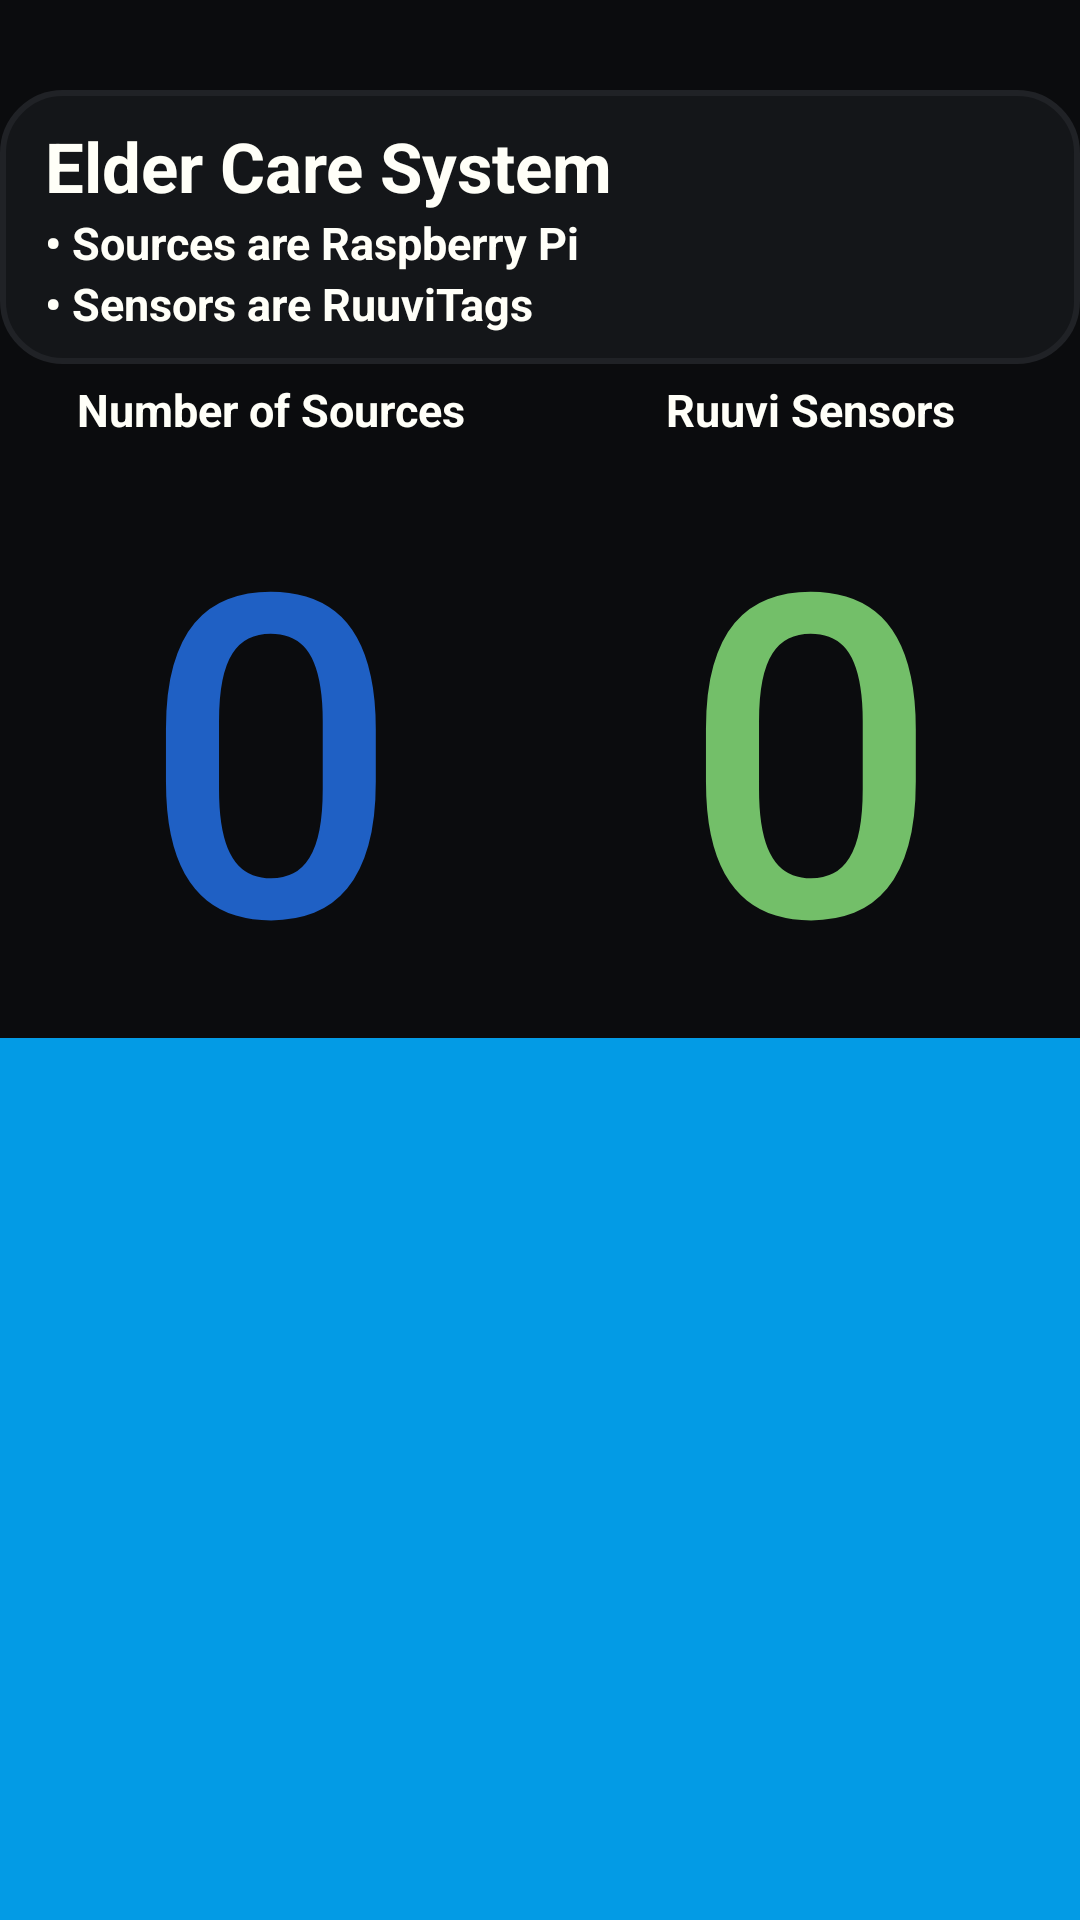

This screen was rendered from an Android layout file. Write that file and the resources it references.
<!-- AndroidManifest.xml: application theme Theme.EldercareSystem -->
<!-- res/layout/activity_main.xml -->
<?xml version="1.0" encoding="utf-8"?>
<androidx.constraintlayout.widget.ConstraintLayout xmlns:android="http://schemas.android.com/apk/res/android"
    xmlns:app="http://schemas.android.com/apk/res-auto"
    xmlns:tools="http://schemas.android.com/tools"
    android:id="@+id/systemView"
    android:layout_width="match_parent"
    android:layout_height="match_parent"
    android:background="#0B0C0E"
    tools:context=".MainActivity">

    <LinearLayout
        android:id="@+id/linearLayout2"
        android:layout_width="match_parent"
        android:layout_height="wrap_content"
        android:layout_marginTop="30dp"
        android:background="@drawable/textview_border"
        android:orientation="vertical"
        android:paddingBottom="10dp"
        android:paddingLeft="15dp"
        android:paddingTop="10dp"
        app:layout_constraintEnd_toEndOf="parent"
        app:layout_constraintStart_toStartOf="parent"
        app:layout_constraintTop_toTopOf="parent">

        <TextView
            android:id="@+id/textView6"
            android:layout_width="match_parent"
            android:layout_height="wrap_content"
            android:layout_weight="2"
            android:text="Elder Care System"
            android:textColor="#FFFFF8"
            android:textSize="23sp"
            android:textStyle="bold" />

        <TextView
            android:id="@+id/textView7"
            android:layout_width="match_parent"
            android:layout_height="wrap_content"
            android:layout_weight="1"
            android:text="• Sources are Raspberry Pi"
            android:textColor="#FFFFF8"
            android:textSize="15sp"
            android:textStyle="bold" />

        <TextView
            android:id="@+id/textView8"
            android:layout_width="match_parent"
            android:layout_height="wrap_content"
            android:layout_weight="1"
            android:text="• Sensors are RuuviTags"
            android:textColor="#FFFFF8"
            android:textSize="15sp"
            android:textStyle="bold" />
    </LinearLayout>

    <LinearLayout
        android:id="@+id/linearLayout"
        android:layout_width="0dp"
        android:layout_height="wrap_content"
        android:orientation="horizontal"
        app:layout_constraintEnd_toEndOf="parent"
        app:layout_constraintStart_toStartOf="parent"
        app:layout_constraintTop_toBottomOf="@+id/linearLayout2">

        <TextView
            android:id="@+id/textView11"
            android:layout_width="match_parent"
            android:layout_height="wrap_content"
            android:layout_weight="1"
            android:gravity="center"
            android:paddingTop="5dp"
            android:text="Number of Sources"
            android:textColor="#FFFFF8"
            android:textSize="15sp"
            android:textStyle="bold" />

        <TextView
            android:id="@+id/textView22"
            android:layout_width="match_parent"
            android:layout_height="wrap_content"
            android:layout_weight="1"
            android:gravity="center"
            android:paddingTop="5dp"
            android:text="Ruuvi Sensors"
            android:textColor="#FFFFF8"
            android:textSize="15sp"
            android:textStyle="bold"
            tools:layout_editor_absoluteY="259dp" />
    </LinearLayout>

    <LinearLayout
        android:id="@+id/linearLayout3"
        android:layout_width="0dp"
        android:layout_height="wrap_content"
        android:orientation="horizontal"
        app:layout_constraintEnd_toEndOf="parent"
        app:layout_constraintStart_toStartOf="parent"
        app:layout_constraintTop_toBottomOf="@+id/linearLayout">

        <TextView
            android:id="@+id/textView1"
            android:layout_width="match_parent"
            android:layout_height="wrap_content"
            android:layout_weight="1"
            android:gravity="center"
            android:text="0"
            android:textAppearance="@style/TextAppearance.AppCompat.Body2"
            android:textColor="#1F60C4"
            android:textSize="150sp"
            tools:layout_editor_absoluteY="121dp" />

        <TextView
            android:id="@+id/textView2"
            android:layout_width="match_parent"
            android:layout_height="wrap_content"
            android:layout_weight="1"
            android:gravity="center"
            android:text="0"
            android:textAppearance="@style/TextAppearance.AppCompat.Body2"
            android:textColor="#73BF69"
            android:textSize="150sp"
            tools:layout_editor_absoluteY="121dp" />

    </LinearLayout>

    <ListView
        android:id="@+id/locationListView"
        android:layout_width="0dp"
        android:layout_height="0dp"
        android:background="#039BE5"
        app:layout_constraintBottom_toBottomOf="parent"
        app:layout_constraintEnd_toEndOf="parent"
        app:layout_constraintStart_toStartOf="parent"
        app:layout_constraintTop_toBottomOf="@+id/linearLayout3" />


</androidx.constraintlayout.widget.ConstraintLayout>
<!-- resources referenced by this layout -->
<resources>
  <!-- drawable textview_border (drawable) -->
  <?xml version="1.0" encoding="utf-8"?>
  <shape xmlns:android="http://schemas.android.com/apk/res/android">
      android:shape="rectangle" >
      
      <solid android:color="#141619" />
      
      <stroke
          android:width="2dip"
          android:color="#202226" />
      
      <corners android:radius="3dp" />
      
      <corners
          android:bottomLeftRadius="20dp"
          android:bottomRightRadius="20dp"
          android:topLeftRadius="20dp"
          android:topRightRadius="20dp" />
  </shape>
  <style name="Theme.EldercareSystem" parent="Theme.MaterialComponents.DayNight.DarkActionBar">
          
          <item name="colorPrimary">@color/purple_500</item>
          <item name="colorPrimaryVariant">@color/purple_700</item>
          <item name="colorOnPrimary">@color/white</item>
          
          <item name="colorSecondary">@color/teal_200</item>
          <item name="colorSecondaryVariant">@color/teal_700</item>
          <item name="colorOnSecondary">@color/black</item>
          
          <item name="android:statusBarColor" tools:targetApi="l">?attr/colorPrimaryVariant</item>
          
      </style>
  <!-- not gathered from this repository: default colours our renderer supplied (Android Studio template values) -->
  <color name="purple_500">#FF6200EE</color>
  <color name="purple_700">#FF3700B3</color>
  <color name="teal_200">#FF03DAC5</color>
  <color name="teal_700">#FF018786</color>
  <color name="black">#FF000000</color>
  <color name="white">#FFFFFFFF</color>
</resources>
